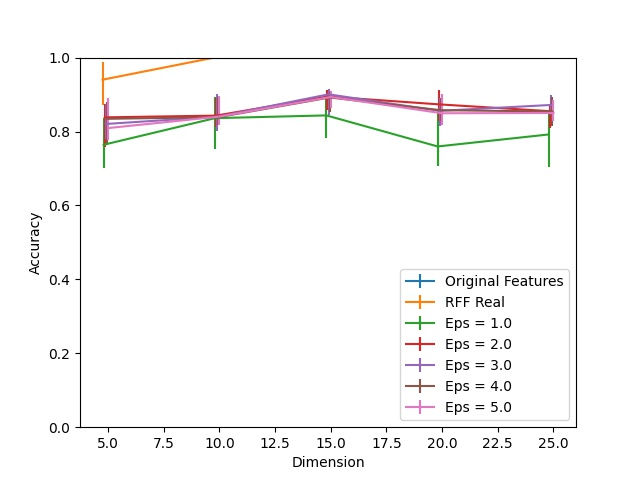

Source data for this figure (header and first rows):
Dimension, RFF Real, RFF Real 25, RFF Real 75, Eps = 1.0, Eps = 1.0 25, Eps = 1.0 75, Eps = 2.0, Eps = 2.0 25, Eps = 2.0 75, Eps = 3.0, Eps = 3.0 25, Eps = 3.0 75, Eps = 4.0, Eps = 4.0 25, Eps = 4.0 75, Eps = 5.0, Eps = 5.0 25, Eps = 5.0 75, Original Features
5, 0.9402, 0.06907, 0.04816, 0.7642, 0.06258, 0.07171, 0.8383, 0.07978, 0.0348, 0.8205, 0.03956, 0.05319, 0.8343, 0.07052, 0.04432, 0.8093, 0.03175, 0.0823, 1.0
10, 0.9999, 0.0003969, 0.0001323, 0.8362, 0.08441, 0.05729, 0.8431, 0.03202, 0.04856, 0.84, 0.03731, 0.06073, 0.8388, 0.0213, 0.05411, 0.8404, 0.02382, 0.05451, 1.0
15, 0.9999, 0.0001323, 0.0001323, 0.8436, 0.06099, 0.0475, 0.8947, 0.03731, 0.01694, 0.9006, 0.05517, 0.01495, 0.892, 0.03943, 0.01588, 0.8935, 0.02937, 0.01694, 1.0
20, 1.0, 0.0001323, 0.0, 0.7596, 0.05359, 0.1027, 0.8735, 0.04591, 0.03758, 0.8559, 0.04062, 0.03599, 0.8576, 0.02937, 0.03268, 0.8494, 0.03268, 0.05147, 1.0
25, 1.0, 0.0001323, 0.0, 0.7921, 0.08904, 0.05636, 0.855, 0.04631, 0.01522, 0.8719, 0.02633, 0.02712, 0.8542, 0.03824, 0.0389, 0.8502, 0.02289, 0.03453, 1.0
